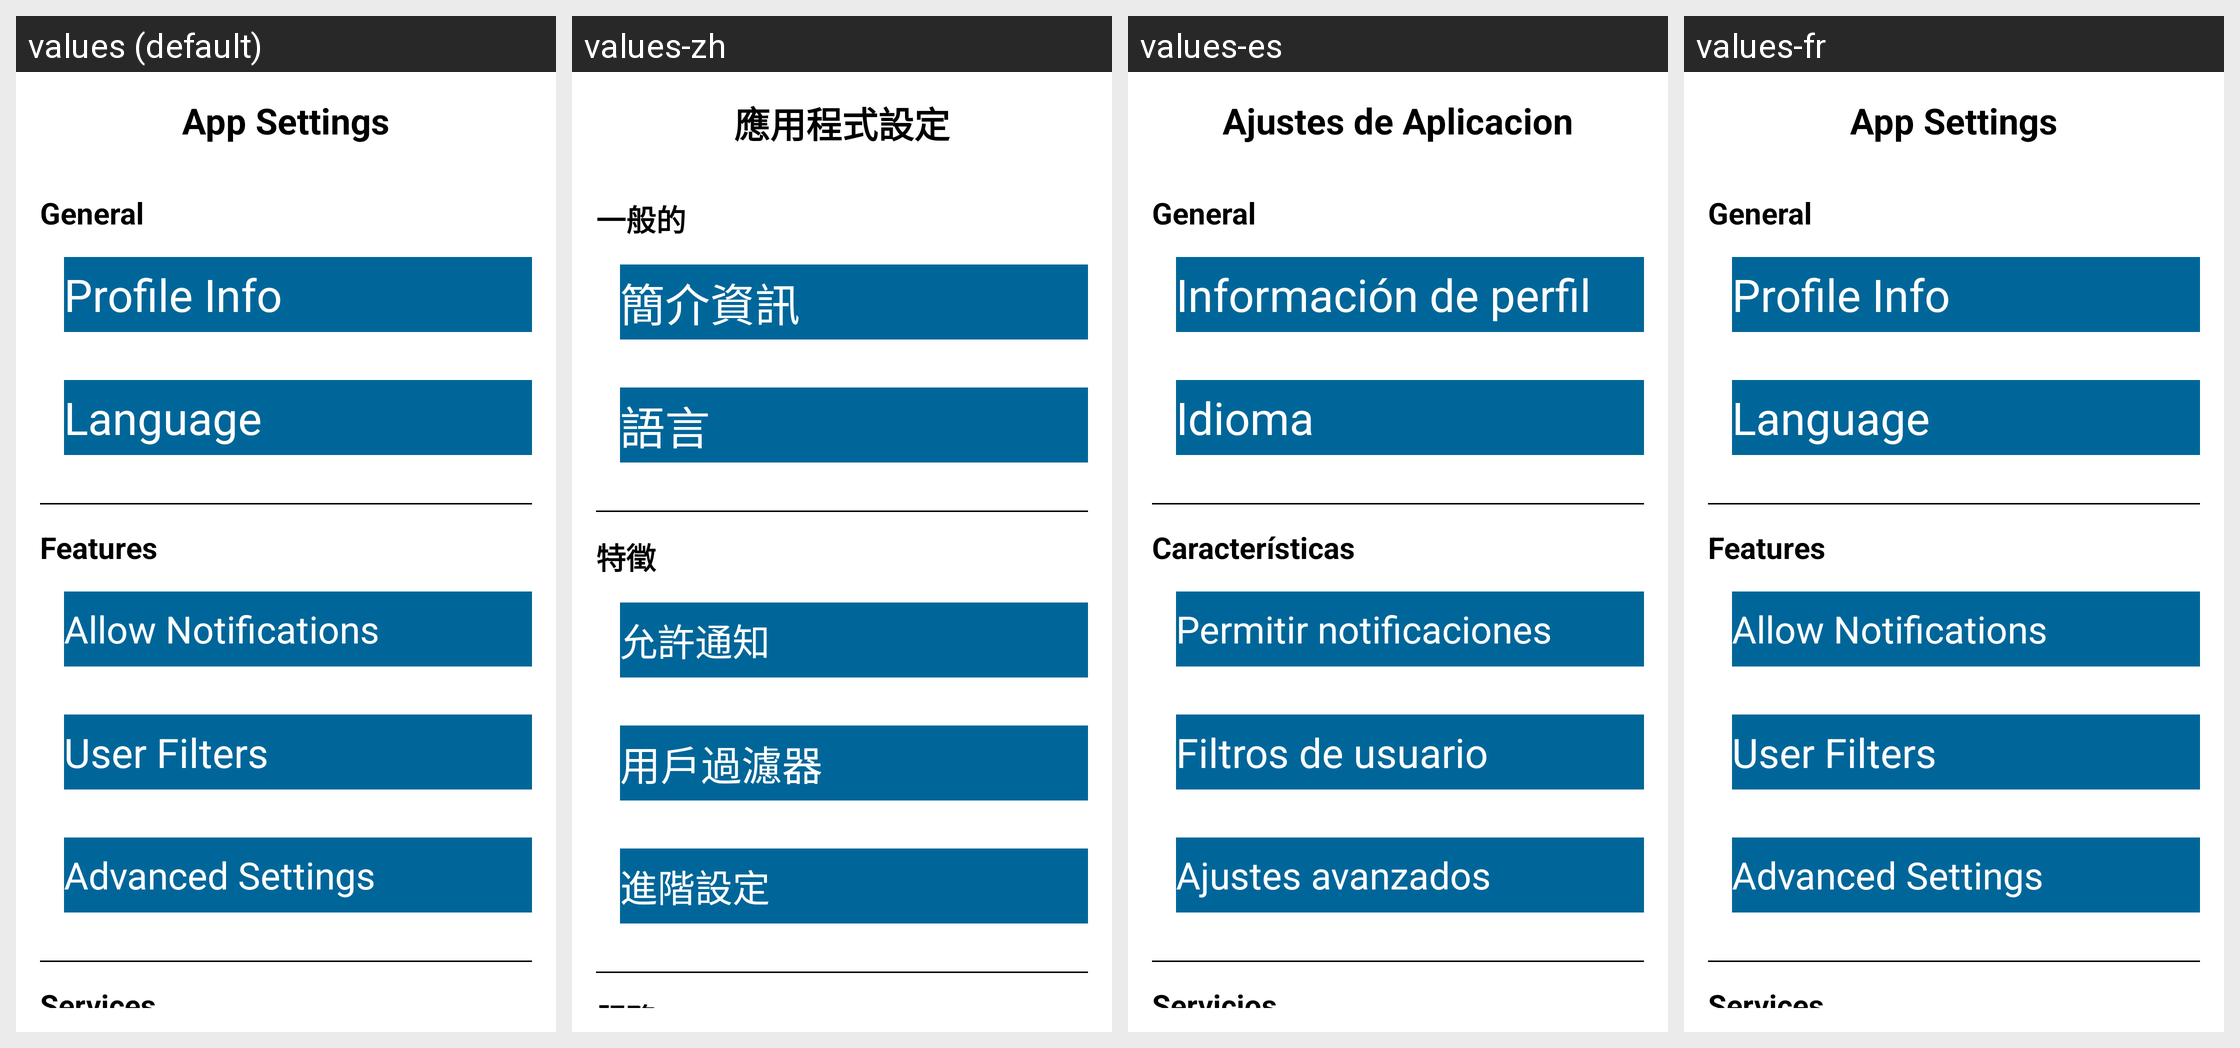

Translations of the strings shown on this Android screen, per locale in the grid:
Android screen res/layout/activity_settings.xml rendered under 4 locales, left to right: values (default), values-zh, values-es, values-fr. Device: Nexus 5 (rendered at 1080×1920; each locale shown at half size, 540×960, under a caption strip naming it); theme Theme.App.
Other locales in the repository, not shown: values-de, values-it.
Strings drawn on this screen, with the default value and each locale's value (text and hints the layout hard-codes, and strings that could not be matched under every locale, appear in the picture but are not listed):

app_settings
  values: App Settings
  values-zh: 應用程式設定
  values-es: Ajustes de Aplicacion
  values-fr: App Settings  [not translated; the default value is used]

general
  values: General
  values-zh: 一般的
  values-es: General
  values-fr: General  [not translated; the default value is used]

profile_info
  values: Profile Info
  values-zh: 簡介資訊
  values-es: Información de perfil
  values-fr: Profile Info  [not translated; the default value is used]

language
  values: Language
  values-zh: 語言
  values-es: Idioma
  values-fr: Language  [not translated; the default value is used]

features
  values: Features
  values-zh: 特徵
  values-es: Características
  values-fr: Features  [not translated; the default value is used]

allow_notifications
  values: Allow Notifications
  values-zh: 允許通知
  values-es: Permitir notificaciones
  values-fr: Allow Notifications  [not translated; the default value is used]

user_filters
  values: User Filters
  values-zh: 用戶過濾器
  values-es: Filtros de usuario
  values-fr: User Filters  [not translated; the default value is used]

advanced_settings
  values: Advanced Settings
  values-zh: 進階設定
  values-es: Ajustes avanzados
  values-fr: Advanced Settings  [not translated; the default value is used]

services
  values: Services
  values-zh: 服務
  values-es: Servicios
  values-fr: Services  [not translated; the default value is used]
